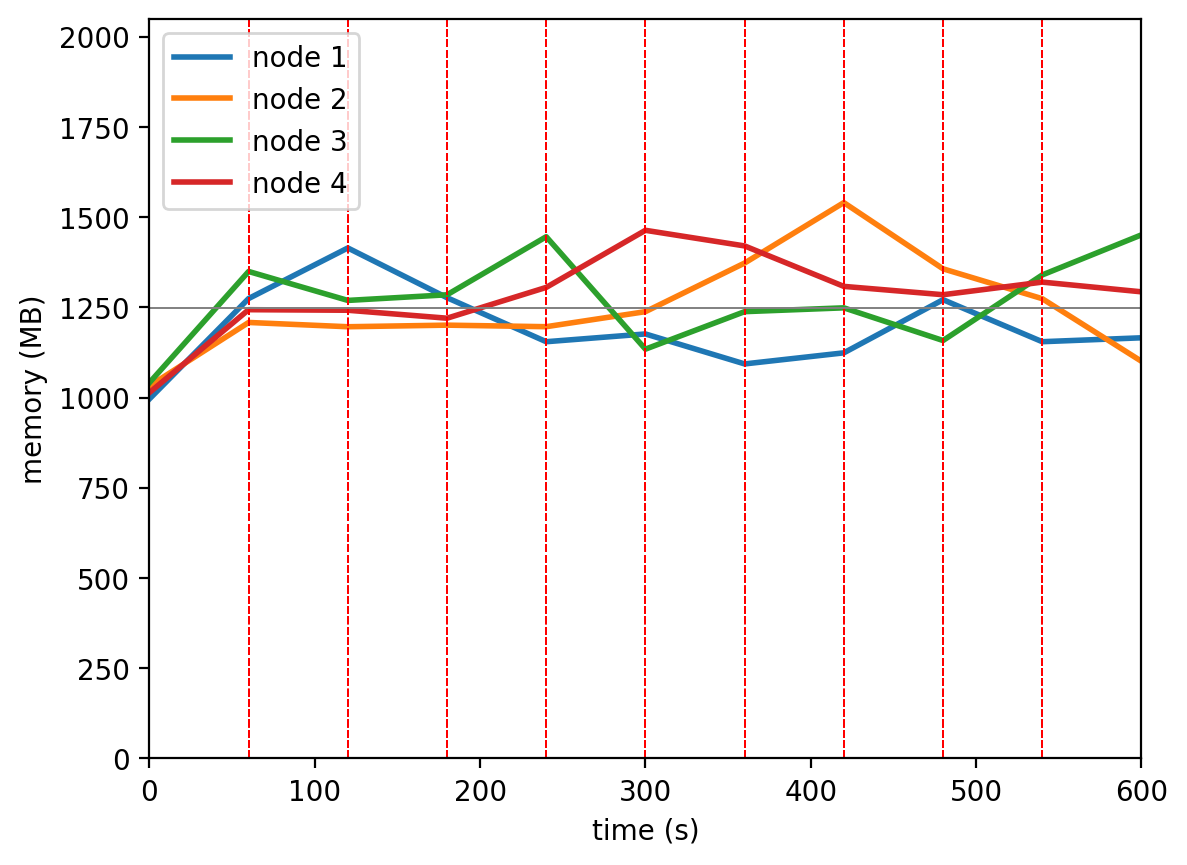

The data file committed next to this chart (first rows):
timestamp, ppgcc-m02_pod_amount, ppgcc-m02_memory, ppgcc-m02_cpu, ppgcc-m03_pod_amount, ppgcc-m03_memory, ppgcc-m03_cpu, ppgcc-m04_pod_amount, ppgcc-m04_memory, ppgcc-m04_cpu, ppgcc-m05_pod_amount, ppgcc-m05_memory, ppgcc-m05_cpu
0, 10, 1019924, 194875151, 10, 1056744, 196945250, 10, 1066092, 195153585, 10, 1037936, 219992240
60, 10, 1304780, 386796503, 10, 1236924, 198038627, 10, 1381572, 357094423, 10, 1273160, 258195247
120, 10, 1448264, 865283043, 10, 1224780, 556329000, 10, 1299444, 900533714, 10, 1271576, 768789994
180, 10, 1307156, 811330671, 9, 1229268, 811104355, 12, 1315416, 747238122, 9, 1249004, 753966991
240, 10, 1182284, 669672970, 10, 1224912, 624525252, 10, 1480152, 1046645835, 10, 1336388, 718441435
300, 9, 1204296, 674530238, 9, 1267548, 796680457, 9, 1161188, 708972654, 13, 1498340, 966574942
360, 9, 1119288, 655717850, 13, 1405488, 775992233, 9, 1267580, 539309345, 9, 1454028, 1157877448
420, 9, 1150704, 634367150, 11, 1576956, 1078655657, 10, 1278404, 556384674, 10, 1339260, 777132583
480, 10, 1301516, 808542984, 10, 1389120, 875494648, 9, 1185680, 661991608, 11, 1315632, 746492731
540, 9, 1182320, 576212335, 10, 1304376, 956546976, 13, 1371668, 592784776, 8, 1351412, 1042098288
600, 12, 1193408, 696452012, 9, 1126836, 625957593, 9, 1485432, 1134948787, 10, 1323824, 730264979
